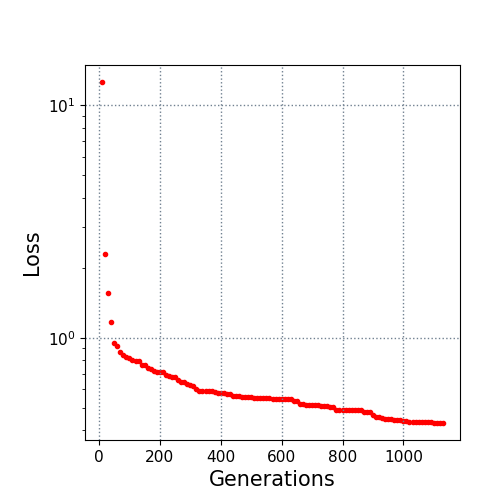

Values plotted in this chart, from the file beside it:
10.0, 12.592522
20.0, 2.285
30.0, 1.551
40.0, 1.169
50.0, 0.9517
60.0, 0.9178
70.0, 0.8662
80.0, 0.8431
90.0, 0.8228
100.0, 0.8177
110.0, 0.8015
120.0, 0.795
130.0, 0.7934
140.0, 0.7624
150.0, 0.7614
160.0, 0.7405
170.0, 0.7339
180.0, 0.722
190.0, 0.7147
200.0, 0.7147
210.0, 0.7089
220.0, 0.6929
230.0, 0.6876
240.0, 0.6808
250.0, 0.6808
260.0, 0.659
270.0, 0.6452
280.0, 0.6435
290.0, 0.6332
300.0, 0.628
310.0, 0.6202
320.0, 0.6002
330.0, 0.588
340.0, 0.588
350.0, 0.588
360.0, 0.588
370.0, 0.588
380.0, 0.5842
390.0, 0.5804
400.0, 0.5804
410.0, 0.5797
420.0, 0.5716
430.0, 0.5716
440.0, 0.5633
450.0, 0.5633
460.0, 0.5633
470.0, 0.5577
480.0, 0.5577
490.0, 0.5568
500.0, 0.5568
510.0, 0.5527
520.0, 0.5498
530.0, 0.5498
540.0, 0.5498
550.0, 0.5481
560.0, 0.5476
570.0, 0.546
580.0, 0.546
590.0, 0.546
600.0, 0.546
610.0, 0.5439
... 52 more rows
